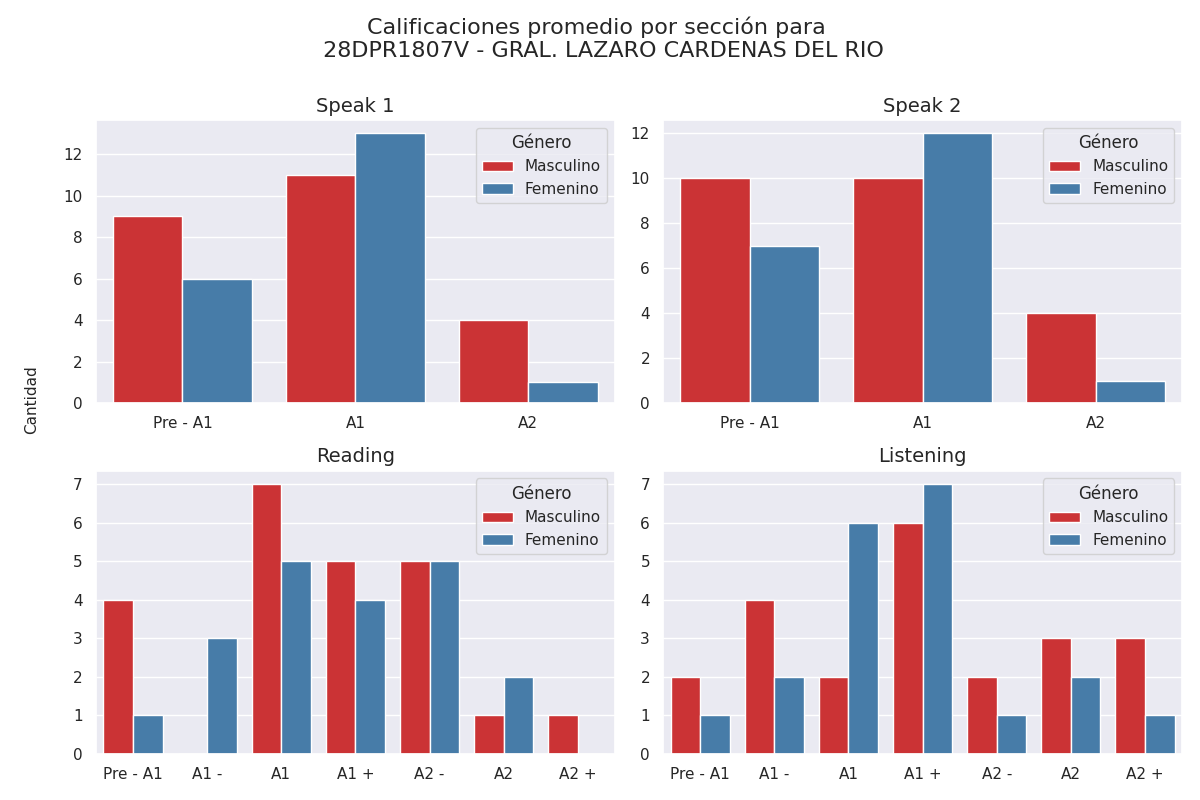

The data file committed next to this chart (first rows):
Sección, Calificación, Cantidad de alumnos con esa calificación, Género
speak 1, Pre - A1, 9, Masculino
speak 1, A1, 11, Masculino
speak 1, A2, 4, Masculino
speak 2, Pre - A1, 10, Masculino
speak 2, A1, 10, Masculino
speak 2, A2, 4, Masculino
reading, Pre - A1, 4, Masculino
reading, A1 -, 0, Masculino
reading, A1, 7, Masculino
reading, A1 +, 5, Masculino
reading, A2 -, 5, Masculino
reading, A2, 1, Masculino
reading, A2 +, 1, Masculino
listening, Pre - A1, 2, Masculino
listening, A1 -, 4, Masculino
listening, A1, 2, Masculino
listening, A1 +, 6, Masculino
listening, A2 -, 2, Masculino
listening, A2, 3, Masculino
listening, A2 +, 3, Masculino
speak 1, Pre - A1, 6, Femenino
speak 1, A1, 13, Femenino
speak 1, A2, 1, Femenino
speak 2, Pre - A1, 7, Femenino
speak 2, A1, 12, Femenino
speak 2, A2, 1, Femenino
reading, Pre - A1, 1, Femenino
reading, A1 -, 3, Femenino
reading, A1, 5, Femenino
reading, A1 +, 4, Femenino
reading, A2 -, 5, Femenino
reading, A2, 2, Femenino
reading, A2 +, 0, Femenino
listening, Pre - A1, 1, Femenino
listening, A1 -, 2, Femenino
listening, A1, 6, Femenino
listening, A1 +, 7, Femenino
listening, A2 -, 1, Femenino
listening, A2, 2, Femenino
listening, A2 +, 1, Femenino
